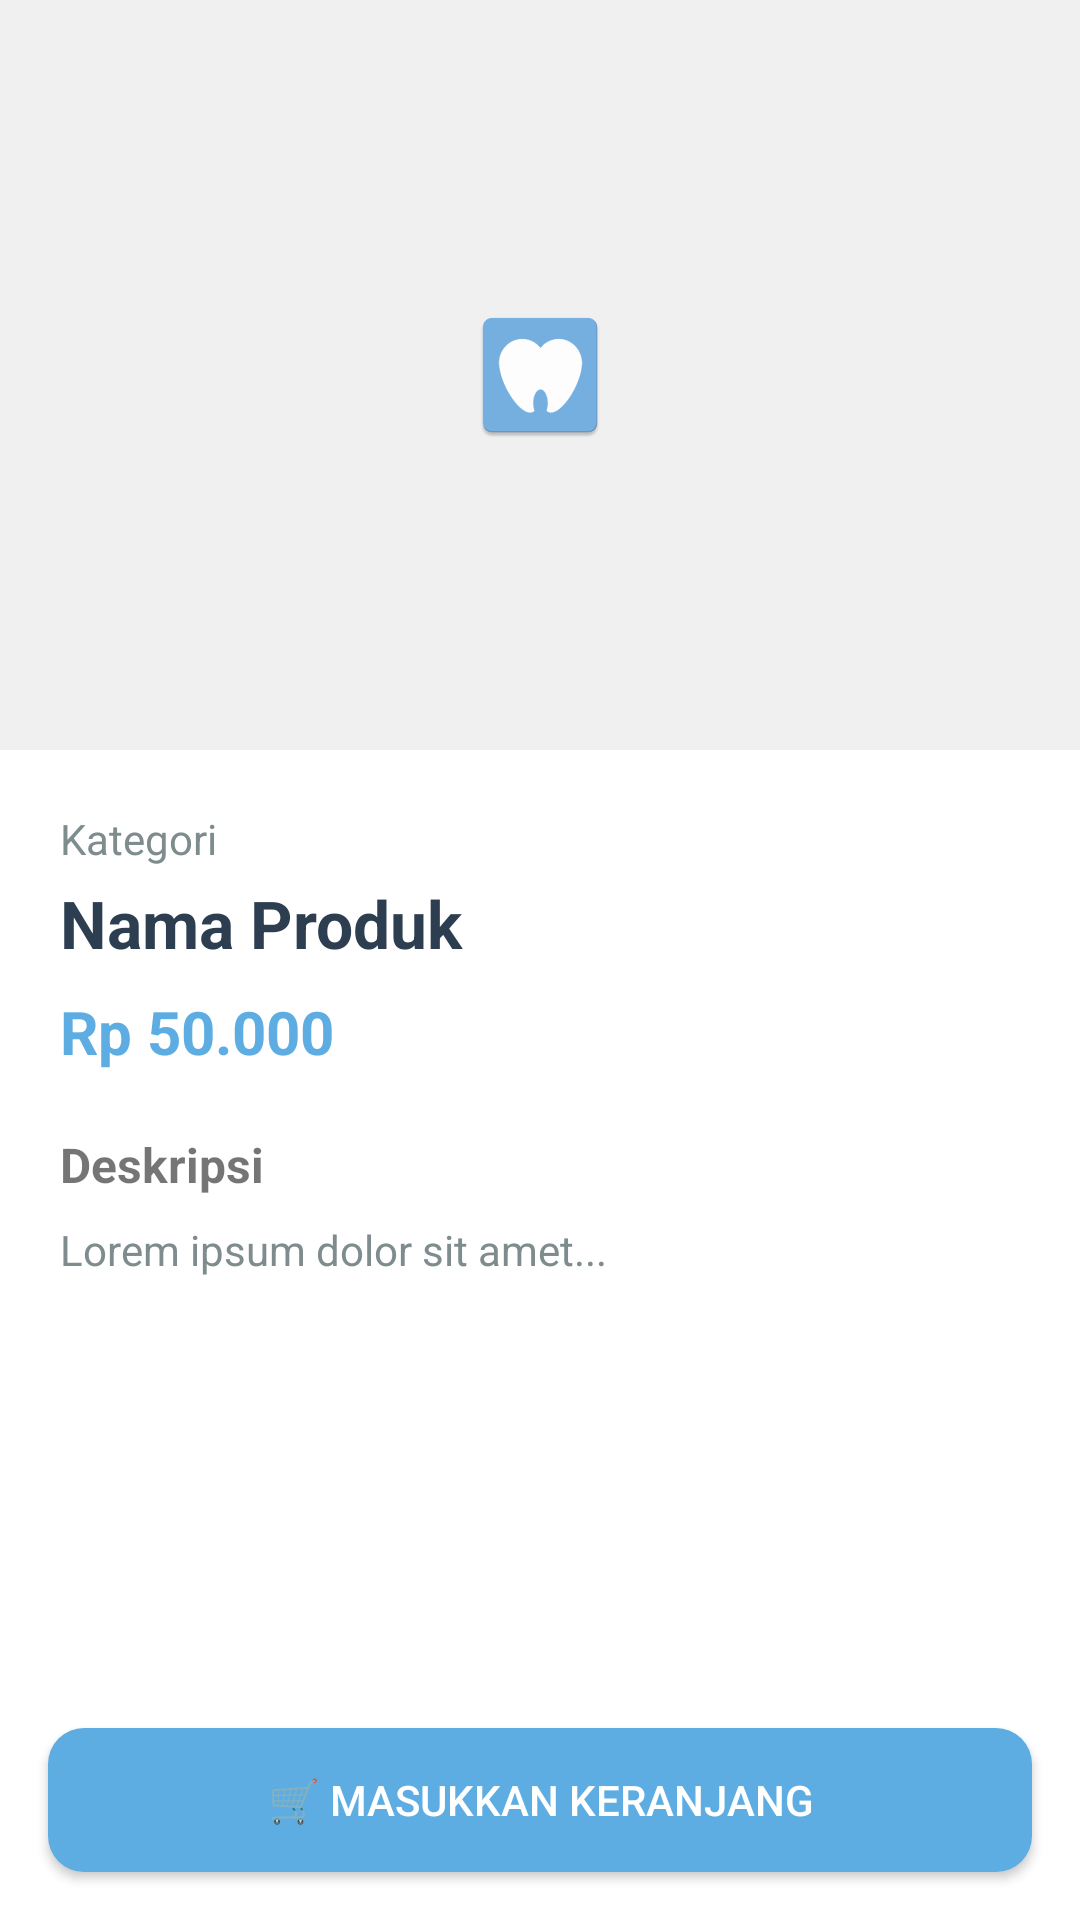

Layout XML and referenced resources for this Android screen:
<!-- AndroidManifest.xml: application theme AppTheme -->
<!-- res/layout/activity_product_detail.xml -->
<?xml version="1.0" encoding="utf-8"?>
<LinearLayout xmlns:android="http://schemas.android.com/apk/res/android"
    android:layout_width="match_parent"
    android:layout_height="match_parent"
    android:orientation="vertical"
    android:background="@color/white">

    <ImageView
        android:id="@+id/detailImage"
        android:layout_width="match_parent"
        android:layout_height="250dp"
        android:src="@mipmap/ic_launcher"
        android:background="#F0F0F0"
        android:scaleType="centerInside"/>

    <LinearLayout
        android:layout_width="match_parent"
        android:layout_height="0dp"
        android:layout_weight="1"
        android:orientation="vertical"
        android:padding="20dp">

        <TextView
            android:id="@+id/detailCategory"
            android:layout_width="wrap_content"
            android:layout_height="wrap_content"
            android:text="Kategori"
            android:textColor="@color/text_secondary"
            android:textSize="14sp"/>

        <TextView
            android:id="@+id/detailName"
            android:layout_width="match_parent"
            android:layout_height="wrap_content"
            android:layout_marginTop="4dp"
            android:text="Nama Produk"
            android:textSize="22sp"
            android:textStyle="bold"
            android:textColor="@color/text_primary"/>

        <TextView
            android:id="@+id/detailPrice"
            android:layout_width="match_parent"
            android:layout_height="wrap_content"
            android:layout_marginTop="8dp"
            android:text="Rp 50.000"
            android:textSize="20sp"
            android:textStyle="bold"
            android:textColor="@color/colorPrimary"/>

        <TextView
            android:layout_width="wrap_content"
            android:layout_height="wrap_content"
            android:layout_marginTop="20dp"
            android:text="Deskripsi"
            android:textStyle="bold"
            android:textSize="16sp"/>

        <TextView
            android:id="@+id/detailDesc"
            android:layout_width="match_parent"
            android:layout_height="wrap_content"
            android:layout_marginTop="8dp"
            android:text="Lorem ipsum dolor sit amet..."
            android:lineSpacingExtra="4dp"
            android:textColor="@color/text_secondary"/>
    </LinearLayout>

    <Button
        android:id="@+id/btnBuy"
        android:layout_width="match_parent"
        android:layout_height="wrap_content"
        android:layout_margin="16dp"
        android:text="🛒 Masukkan Keranjang"
        android:background="@drawable/rounded_button"
        android:textColor="@color/white"/>
</LinearLayout>
<!-- resources referenced by this layout -->
<resources>
  <color name="colorPrimary">#5DADE2</color>
  <color name="text_primary">#2C3E50</color>
  <color name="text_secondary">#7F8C8D</color>
  <color name="white">#FFFFFF</color>
  <!-- drawable rounded_button (drawable) -->
  <?xml version="1.0" encoding="utf-8"?>
      <shape xmlns:android="http://schemas.android.com/apk/res/android">
          <solid android:color="@color/colorPrimary"/>
          <corners android:radius="12dp"/>
      </shape>
  <!-- mipmap ic_launcher: webp bitmap (mipmap-hdpi, 1048 bytes) -->
  <style name="AppTheme" parent="Theme.AppCompat.Light.DarkActionBar">
          <item name="colorPrimary">@color/colorPrimary</item>
          <item name="colorPrimaryDark">@color/colorPrimaryDark</item>
          <item name="colorAccent">@color/colorAccent</item>
          <item name="windowActionBar">false</item>
          <item name="windowNoTitle">true</item>
      </style>
  <color name="colorPrimaryDark">#3498DB</color>
  <color name="colorAccent">#BB8FCE</color>
</resources>
